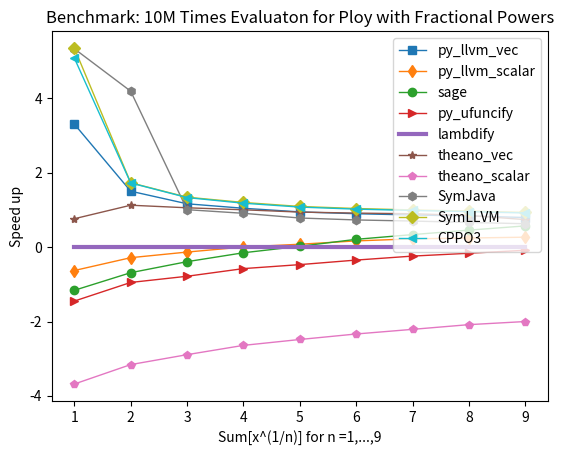

Here is the Python script that generated this plot:
import numpy as np
import matplotlib.pyplot as plt
from math import log

#-----------------------------------------Ploy with Fractional Powers-------------------------------------------------------
llvm_vec = [
#vlen=128
0.0682580471039,
0.677155971527 ,
1.25157594681  ,
1.84160709381  ,
2.41642284393  ,
2.98730587959  ,
3.56346201897  ,
4.14961910248  ,
4.74849295616  ,
# #vlen=256
# 0.037257194519,
# 0.640280008316,
# 1.21580410004 ,
# 1.80925416946 ,
# 2.38864803314 ,
# 3.00670194626 ,
# 3.61068415642 ,
# 4.2643969059  ,
# 4.89458703995 ,
]

llvm = [
3.50151109695,
4.04695487022,
4.58365797997,
5.21860003471,
5.76458215714,
6.20199203491,
6.77218604088,
7.4955060482 ,
8.06003522873,
]


sage = [
5.96055078506,
6.05862402916,
5.93401217461,
6.09424686432,
6.09410905838,
5.9449198246 ,
6.04044818878,
6.06557106972,
5.94781494141,
]

ufuncify = [
7.96253705025,
7.87664294243,
8.78509807587,
9.33145308495,
9.97222709656,
10.3883759975,
10.766947031 ,
11.2898588181,
11.4600138664,
]

lambdify = [
1.86726713181,
3.04771709442,
4.0152220726 ,
5.23916387558,
6.23207306862,
7.33628582954,
8.46323394775,
9.58110308647,
10.5341880322,
]

theano_vec = [
0.869971036911,
0.987299919128,
1.39320397377 ,
1.91916298866 ,
2.42727303505 ,
2.93831396103 ,
3.44927096367 ,
4.08599281311 ,
5.02067494392 ,
]

theano=[
74.1050848961,
71.7205440998,
72.3560888767,
73.5202741623,
74.6754498482,
75.8028309345,
77.20499897  ,
77.0179371834,
77.8787260056,
]

SymJava=[
0.009,
0.046,
1.466,
2.109,
2.847,
3.531,
4.196,
4.927,
5.616,
]


SymLLVM=[
0.00883,
0.539747,
1.04788,
1.57559,
2.0867,
2.59586,
3.11325,
3.63486,
4.14237,
]

CPPO3=[
0.011553,
0.542694,
1.0587,
1.60821,
2.12228,
2.64062,
3.15616,
3.68752,
4.20648,
]

# fig = plt.figure()
# ax = fig.add_subplot(1, 1, 1)
# x = np.arange(len(llvm))+1
# line, = plt.plot(x, llvm_vec,   's-', linewidth=1)
# line, = plt.plot(x, llvm,       'd-', linewidth=1)
# line, = plt.plot(x, sage,       'o-', linewidth=1)
# line, = plt.plot(x, ufuncify,   '>-', linewidth=1)
# line, = plt.plot(x, lambdify,   '<-', linewidth=1)
# line, = plt.plot(x, theano_vec, '*-', linewidth=1)
# ax.legend(['llvm_vec', 'llvm_scalar', 'sage', 'ufuncify', 'lambdify', 'theano_vec'])
# ax.set_title('Benchmark: 10M Evaluaton for Ploy with Fractional Powers')
# ax.set_xlabel('Sum[x^(1/n)] for n =1,...,9')
# ax.set_ylabel('Time (s)')
# plt.show()

l1=[]
l2=[] 
l3=[] 
l4=[] 
l5=[] 
l6=[] 
l7=[] 
l8=[] 
l9=[] 
l10=[] 
for i in range(len(lambdify)): l1.append(log(lambdify[i]/llvm_vec[i]))
for i in range(len(lambdify)): l2.append(log(lambdify[i]/llvm[i]))
for i in range(len(lambdify)): l3.append(log(lambdify[i]/sage[i]))
for i in range(len(lambdify)): l4.append(log(lambdify[i]/ufuncify[i]))
for i in range(len(lambdify)): l5.append(log(lambdify[i]/lambdify[i]))
for i in range(len(lambdify)): l6.append(log(lambdify[i]/theano_vec[i]))
for i in range(len(lambdify)): l7.append(log(lambdify[i]/theano[i]))
for i in range(len(lambdify)): l8.append(log(lambdify[i]/SymJava[i]))
for i in range(len(lambdify)): l9.append(log(lambdify[i]/SymLLVM[i]))
for i in range(len(lambdify)): l10.append(log(lambdify[i]/CPPO3[i]))


fig = plt.figure()
ax = fig.add_subplot(1, 1, 1)
x = np.arange(len(llvm))+1
# x = np.arange(len(llvm)-1)+2
# l1.pop(0)
# l2.pop(0)
# l3.pop(0)
# l4.pop(0)
# l5.pop(0)
# l6.pop(0)
# l7.pop(0)
# l8.pop(0)
# l9.pop(0)

line, = plt.plot(x, l1, 's-', linewidth=1)
line, = plt.plot(x, l2, 'd-', linewidth=1)
line, = plt.plot(x, l3, 'o-', linewidth=1)
line, = plt.plot(x, l4, '>-', linewidth=1)
line, = plt.plot(x, l5, '-', linewidth=3)
line, = plt.plot(x, l6, '*-', linewidth=1)
line, = plt.plot(x, l7, 'p-', linewidth=1)
line, = plt.plot(x, l8, 'h-', linewidth=1)
line, = plt.plot(x, l9, 'D-', linewidth=1)
line, = plt.plot(x, l10, '<-', linewidth=1)
#filled_markers = (u'o', u'v', u'^', u'<', u'>', u'8', u's', u'p', u'*', u'h', u'H', u'D', u'd')
ax.legend(['py_llvm_vec', 'py_llvm_scalar', 'sage', 'py_ufuncify', 'lambdify', 'theano_vec', 'theano_scalar', 'SymJava', 'SymLLVM', 'CPPO3'],loc=1)
#ax.legend(['py_llvm_vec', 'py_llvm_scalar', 'sage', 'py_ufuncify', 'theano_vec', 'theano_scalar', 'SymJava', 'SymLLVM', 'CPPO3'],loc=4)
ax.set_title('Benchmark: 10M Times Evaluaton for Ploy with Fractional Powers')
ax.set_xlabel('Sum[x^(1/n)] for n =1,...,9')
#ax.set_xlabel('Sum[x^(1/n)] for n =2,...,9')
ax.set_ylabel('Speed up')
plt.show()

